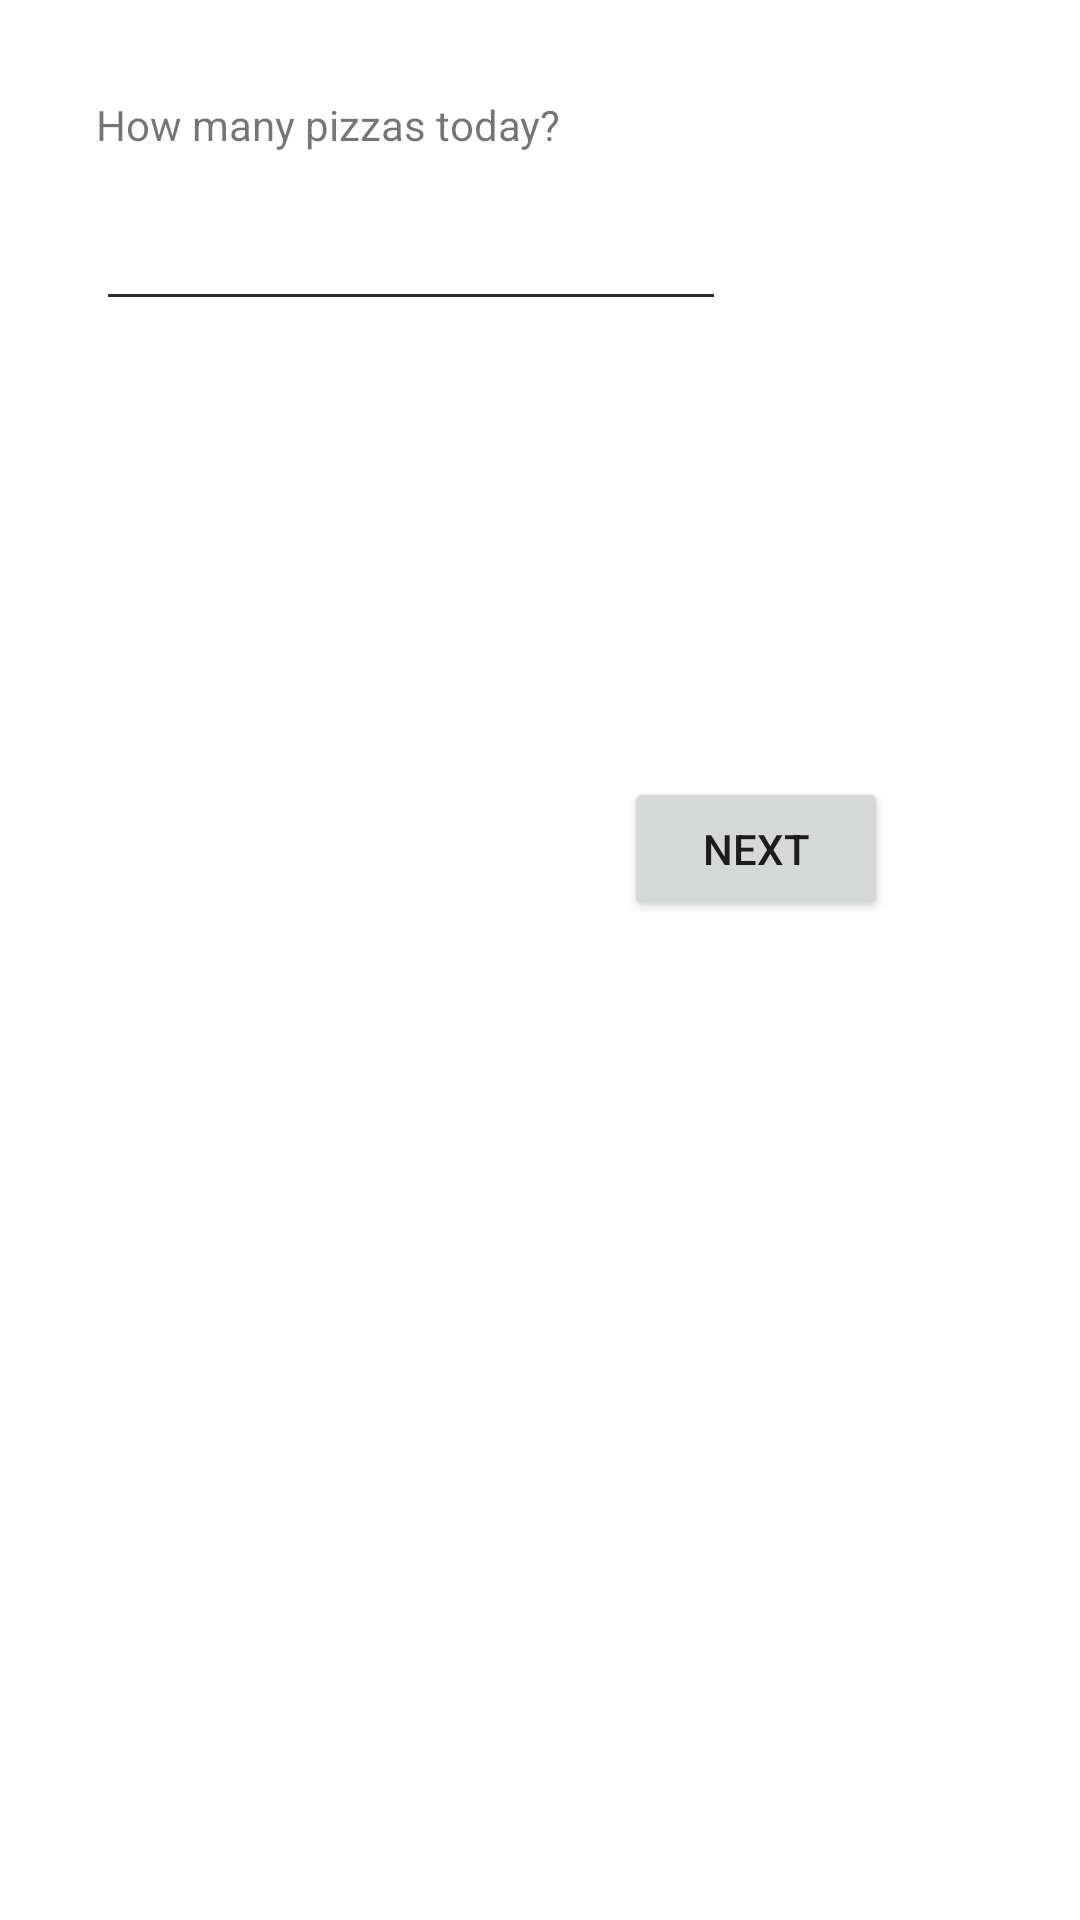

Android layout source for this screen:
<!-- AndroidManifest.xml: application theme Theme.ProfessionalPizzaMasterI -->
<!-- res/layout/activity_main.xml -->
<?xml version="1.0" encoding="utf-8"?>
<androidx.constraintlayout.widget.ConstraintLayout xmlns:android="http://schemas.android.com/apk/res/android"
    xmlns:app="http://schemas.android.com/apk/res-auto"
    xmlns:tools="http://schemas.android.com/tools"
    android:layout_width="match_parent"
    android:layout_height="match_parent"
    tools:context=".MainActivity">

    <TextView
        android:id="@+id/howManyPizzas"
        android:layout_width="wrap_content"
        android:layout_height="wrap_content"
        android:layout_marginStart="32dp"
        android:layout_marginTop="32dp"
        android:text="@string/how_many_pizzas"
        app:layout_constraintStart_toStartOf="parent"
        app:layout_constraintTop_toTopOf="parent" />

    <Button
        android:id="@+id/nextButton"
        android:layout_width="wrap_content"
        android:layout_height="wrap_content"
        android:layout_marginEnd="64dp"
        android:layout_marginBottom="333dp"
        android:text="@string/next_button"
        app:layout_constraintBottom_toBottomOf="parent"
        app:layout_constraintEnd_toEndOf="parent" />

    <EditText
        android:id="@+id/pizzasAmount"
        android:layout_width="wrap_content"
        android:layout_height="wrap_content"
        android:layout_marginStart="32dp"
        android:layout_marginTop="8dp"
        android:backgroundTint="#2E2929"
        android:ems="10"
        android:inputType="numberDecimal"
        android:minHeight="48dp"
        app:layout_constraintStart_toStartOf="parent"
        app:layout_constraintTop_toBottomOf="@+id/howManyPizzas"
        tools:ignore="SpeakableTextPresentCheck" />
</androidx.constraintlayout.widget.ConstraintLayout>
<!-- resources referenced by this layout -->
<resources>
  <string name="how_many_pizzas">How many pizzas today?</string>
  <string name="next_button">Next</string>
  <style name="Theme.ProfessionalPizzaMasterI" parent="Theme.MaterialComponents.DayNight.DarkActionBar">
          
          <item name="colorPrimary">@color/purple_500</item>
          <item name="colorPrimaryVariant">@color/purple_700</item>
          <item name="colorOnPrimary">@color/white</item>
          
          <item name="colorSecondary">@color/teal_200</item>
          <item name="colorSecondaryVariant">@color/teal_700</item>
          <item name="colorOnSecondary">@color/black</item>
          
          <item name="android:statusBarColor" tools:targetApi="l">?attr/colorPrimaryVariant</item>
          
      </style>
  <!-- not gathered from this repository: default colours our renderer supplied (Android Studio template values) -->
  <color name="purple_500">#FF6200EE</color>
  <color name="purple_700">#FF3700B3</color>
  <color name="teal_200">#FF03DAC5</color>
  <color name="teal_700">#FF018786</color>
  <color name="black">#FF000000</color>
  <color name="white">#FFFFFFFF</color>
</resources>
